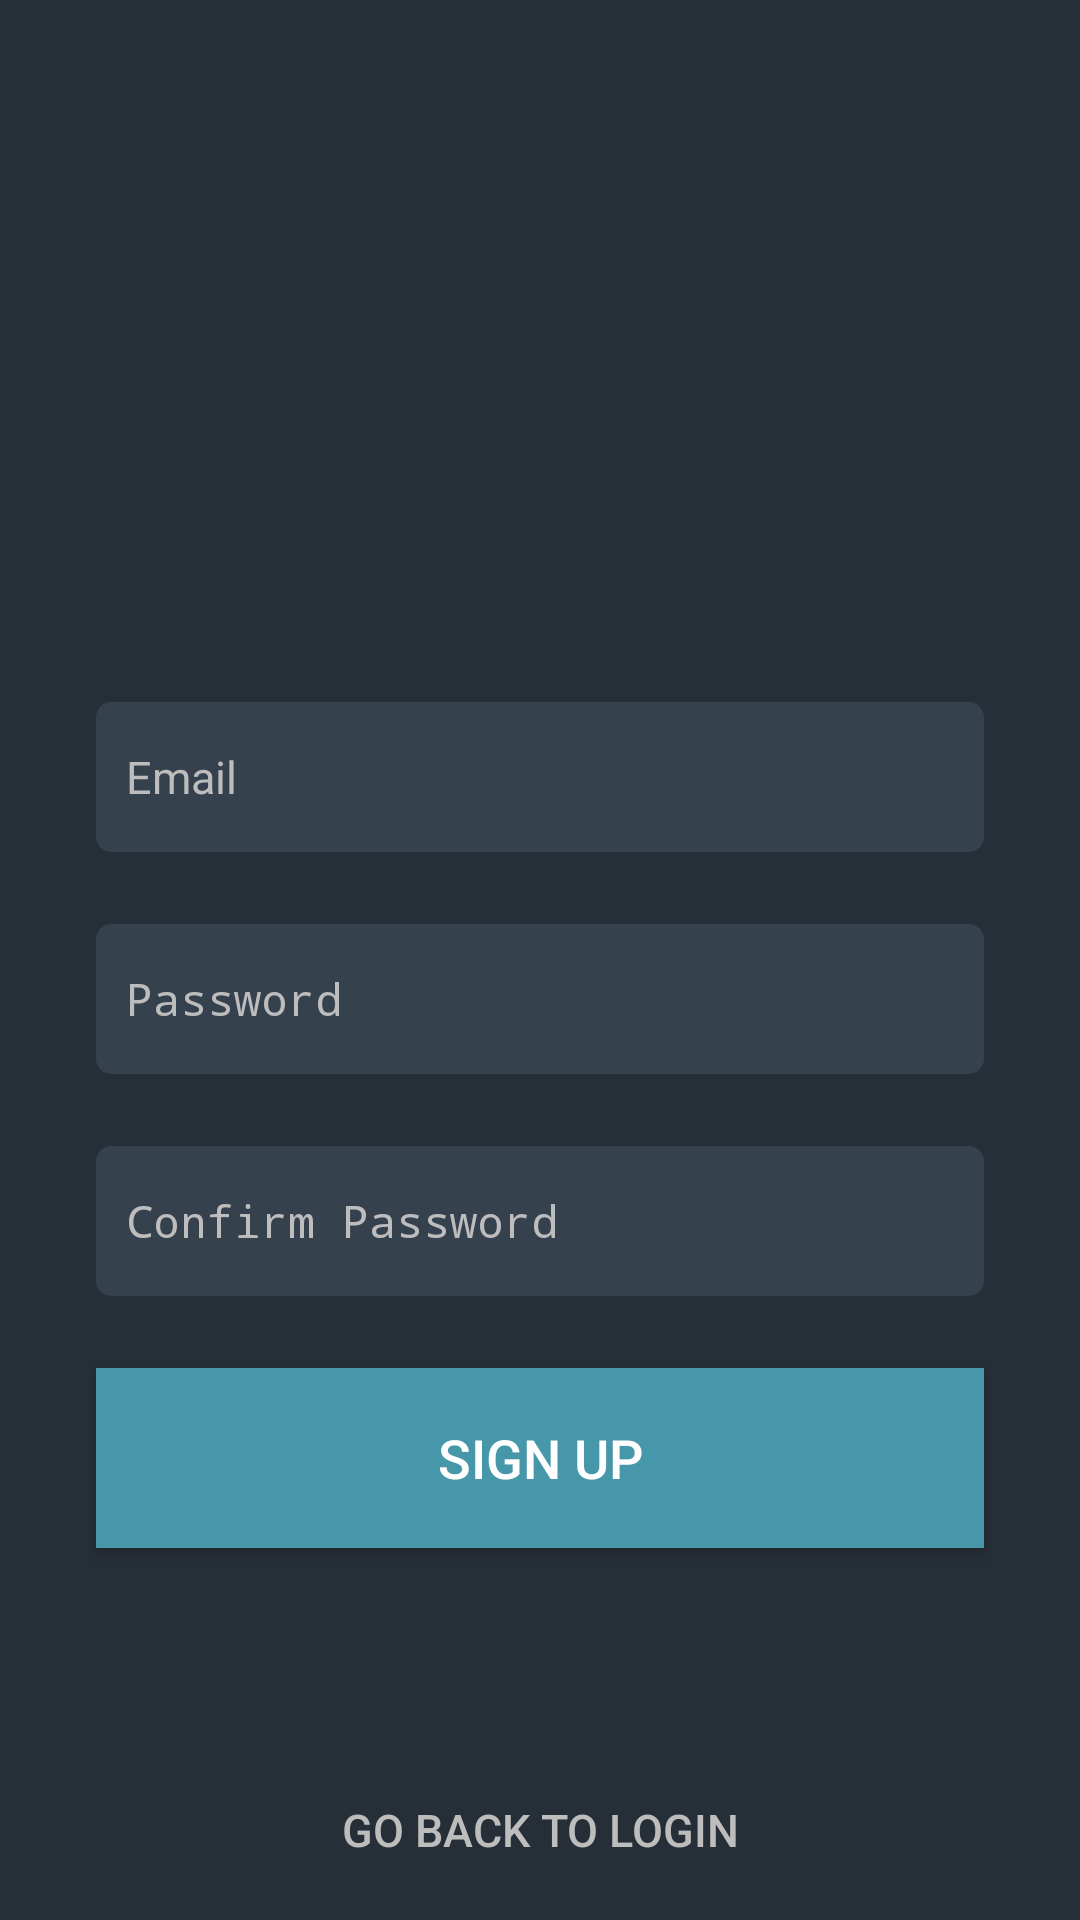

Produce the Android XML layout that renders to this screen, including the resource entries it uses.
<!-- AndroidManifest.xml: application theme AppTheme -->
<!-- res/layout/activity_sign_up.xml -->
<?xml version="1.0" encoding="utf-8"?>
<ScrollView xmlns:android="http://schemas.android.com/apk/res/android"
            xmlns:app="http://schemas.android.com/apk/res-auto"
            xmlns:tools="http://schemas.android.com/tools"
            android:layout_width="match_parent"
            android:layout_height="match_parent"
            android:background="@color/colorPrimaryDark"
            android:fillViewport="true"
            tools:context=".activities.LoginActivity">

    <android.support.constraint.ConstraintLayout
        xmlns:android="http://schemas.android.com/apk/res/android"
        xmlns:app="http://schemas.android.com/apk/res-auto"
        xmlns:tools="http://schemas.android.com/tools"
        android:layout_width="match_parent"
        android:layout_height="wrap_content"
        android:focusableInTouchMode="true">

        <EditText
            android:id="@+id/editTextEmail"
            android:layout_width="match_parent"
            android:layout_height="@dimen/login_edit_text_height"
            android:layout_marginBottom="24dp"
            android:layout_marginEnd="32dp"
            android:layout_marginStart="32dp"
            android:background="@drawable/edittext_rounded"
            android:hint="@string/login_email"
            android:inputType="textEmailAddress"
            android:paddingLeft="@dimen/login_edit_text_space"
            android:paddingRight="@dimen/login_edit_text_space"
            android:textSize="@dimen/login_text_size"
            app:layout_constraintBottom_toTopOf="@+id/editTextPassword"
            app:layout_constraintEnd_toEndOf="parent"
            app:layout_constraintHorizontal_bias="0.0"
            app:layout_constraintStart_toStartOf="parent"/>

        <EditText
            android:id="@+id/editTextPassword"
            android:layout_width="match_parent"
            android:layout_height="@dimen/login_edit_text_height"
            android:layout_marginBottom="24dp"
            android:layout_marginEnd="32dp"
            android:layout_marginStart="32dp"
            android:background="@drawable/edittext_rounded"
            android:hint="@string/login_password"
            android:inputType="textPassword"
            android:paddingLeft="@dimen/login_edit_text_space"
            android:paddingRight="@dimen/login_edit_text_space"
            android:textSize="@dimen/login_text_size"
            app:layout_constraintBottom_toTopOf="@+id/editTextConfirmPassword"
            app:layout_constraintEnd_toEndOf="parent"
            app:layout_constraintHorizontal_bias="0.0"
            app:layout_constraintStart_toStartOf="parent"/>

        <EditText
            android:id="@+id/editTextConfirmPassword"
            android:layout_width="match_parent"
            android:layout_height="@dimen/login_edit_text_height"
            android:layout_marginBottom="24dp"
            android:layout_marginEnd="32dp"
            android:layout_marginStart="32dp"
            android:background="@drawable/edittext_rounded"
            android:hint="@string/login_confirm_password"
            android:inputType="textPassword"
            android:paddingLeft="@dimen/login_edit_text_space"
            android:paddingRight="@dimen/login_edit_text_space"
            android:textSize="@dimen/login_text_size"
            app:layout_constraintBottom_toTopOf="@+id/buttonSignUp"
            app:layout_constraintEnd_toEndOf="parent"
            app:layout_constraintHorizontal_bias="0.0"
            app:layout_constraintStart_toStartOf="parent"/>

        <Button
            android:id="@+id/buttonSignUp"
            android:layout_width="match_parent"
            android:layout_height="@dimen/login_button_xl_height"
            android:layout_marginBottom="64dp"
            android:layout_marginEnd="32dp"
            android:layout_marginStart="32dp"
            android:background="@drawable/button_ripple_bg"
            android:text="@string/login_sign_up"
            android:textColor="@color/colorPrimaryText"
            android:textSize="@dimen/login_text_xl_size"
            app:layout_constraintBottom_toTopOf="@+id/buttonGoLogIn"
            app:layout_constraintEnd_toEndOf="parent"
            app:layout_constraintStart_toStartOf="parent"/>


        <Button
            android:id="@+id/buttonGoLogIn"
            android:layout_width="match_parent"
            android:layout_height="@dimen/login_button_xl_height"
            android:background="@drawable/button_ripple"
            android:text="@string/login_go_login"
            android:textColor="@color/colorSecondaryText"
            android:textSize="@dimen/login_text_size"
            app:layout_constraintBottom_toBottomOf="parent"
            app:layout_constraintEnd_toEndOf="parent"
            app:layout_constraintStart_toStartOf="parent"/>

    </android.support.constraint.ConstraintLayout>
</ScrollView>
<!-- resources referenced by this layout -->
<resources>
  <color name="colorPrimaryDark">#262E37</color>
  <color name="colorPrimaryText">#FFFFFF</color>
  <color name="colorSecondaryText">#BDBDBD</color>
  <dimen name="login_button_xl_height">60dp</dimen>
  <dimen name="login_edit_text_height">50dp</dimen>
  <dimen name="login_edit_text_space">10dp</dimen>
  <dimen name="login_text_size">15sp</dimen>
  <dimen name="login_text_xl_size">18sp</dimen>
  <!-- drawable button_ripple (drawable) -->
  <?xml version="1.0" encoding="utf-8"?>
  <ripple xmlns:android="http://schemas.android.com/apk/res/android"
          xmlns:tools="http://schemas.android.com/tools"
          android:color="@color/colorAccent"
          tools:targetApi="lollipop">
      <item android:id="@android:id/mask">
          <shape android:shape="rectangle">
              <solid android:color="@color/colorAccent" />
          </shape>
      </item>
  </ripple>
  <!-- drawable button_ripple_bg (drawable) -->
  <?xml version="1.0" encoding="utf-8"?>
  <ripple xmlns:android="http://schemas.android.com/apk/res/android"
          xmlns:tools="http://schemas.android.com/tools"
          android:color="@color/colorAccentDark"
          tools:targetApi="lollipop">
      <item android:id="@android:id/mask">
          <shape android:shape="rectangle">
              <solid android:color="@color/colorAccentDark"/>
          </shape>
      </item>
      <item
          android:id="@android:id/background"
          android:drawable="@color/colorAccent"/>
  </ripple>
  <!-- drawable edittext_rounded (drawable) -->
  <?xml version="1.0" encoding="utf-8"?>
  <shape xmlns:android="http://schemas.android.com/apk/res/android"
         android:padding="10dp"
         android:shape="rectangle">
      <solid android:color="@color/colorPrimary" />
      <corners
          android:bottomLeftRadius="5dp"
          android:bottomRightRadius="5dp"
          android:topLeftRadius="5dp"
          android:topRightRadius="5dp"/>
  </shape>
  <string name="login_confirm_password">Confirm Password</string>
  <string name="login_email">Email</string>
  <string name="login_go_login">Go back to Login</string>
  <string name="login_password">Password</string>
  <string name="login_sign_up">Sign Up</string>
  <style name="AppTheme" parent="Theme.AppCompat.Light.NoActionBar">
          
          <item name="colorPrimary">@color/colorPrimary</item>
          <item name="colorPrimaryDark">@color/colorPrimaryDark</item>
          <item name="colorAccent">@color/colorAccent</item>
  
          <item name="android:editTextColor">@color/colorPrimaryText</item>
          <item name="android:textColorHint">@color/colorSecondaryText</item>
  
          <item name="android:windowNoTitle">true</item>
      </style>
  <color name="colorAccent">#4797AB</color>
  <color name="colorAccentDark">#387888</color>
  <color name="colorPrimary">#36414E</color>
</resources>
